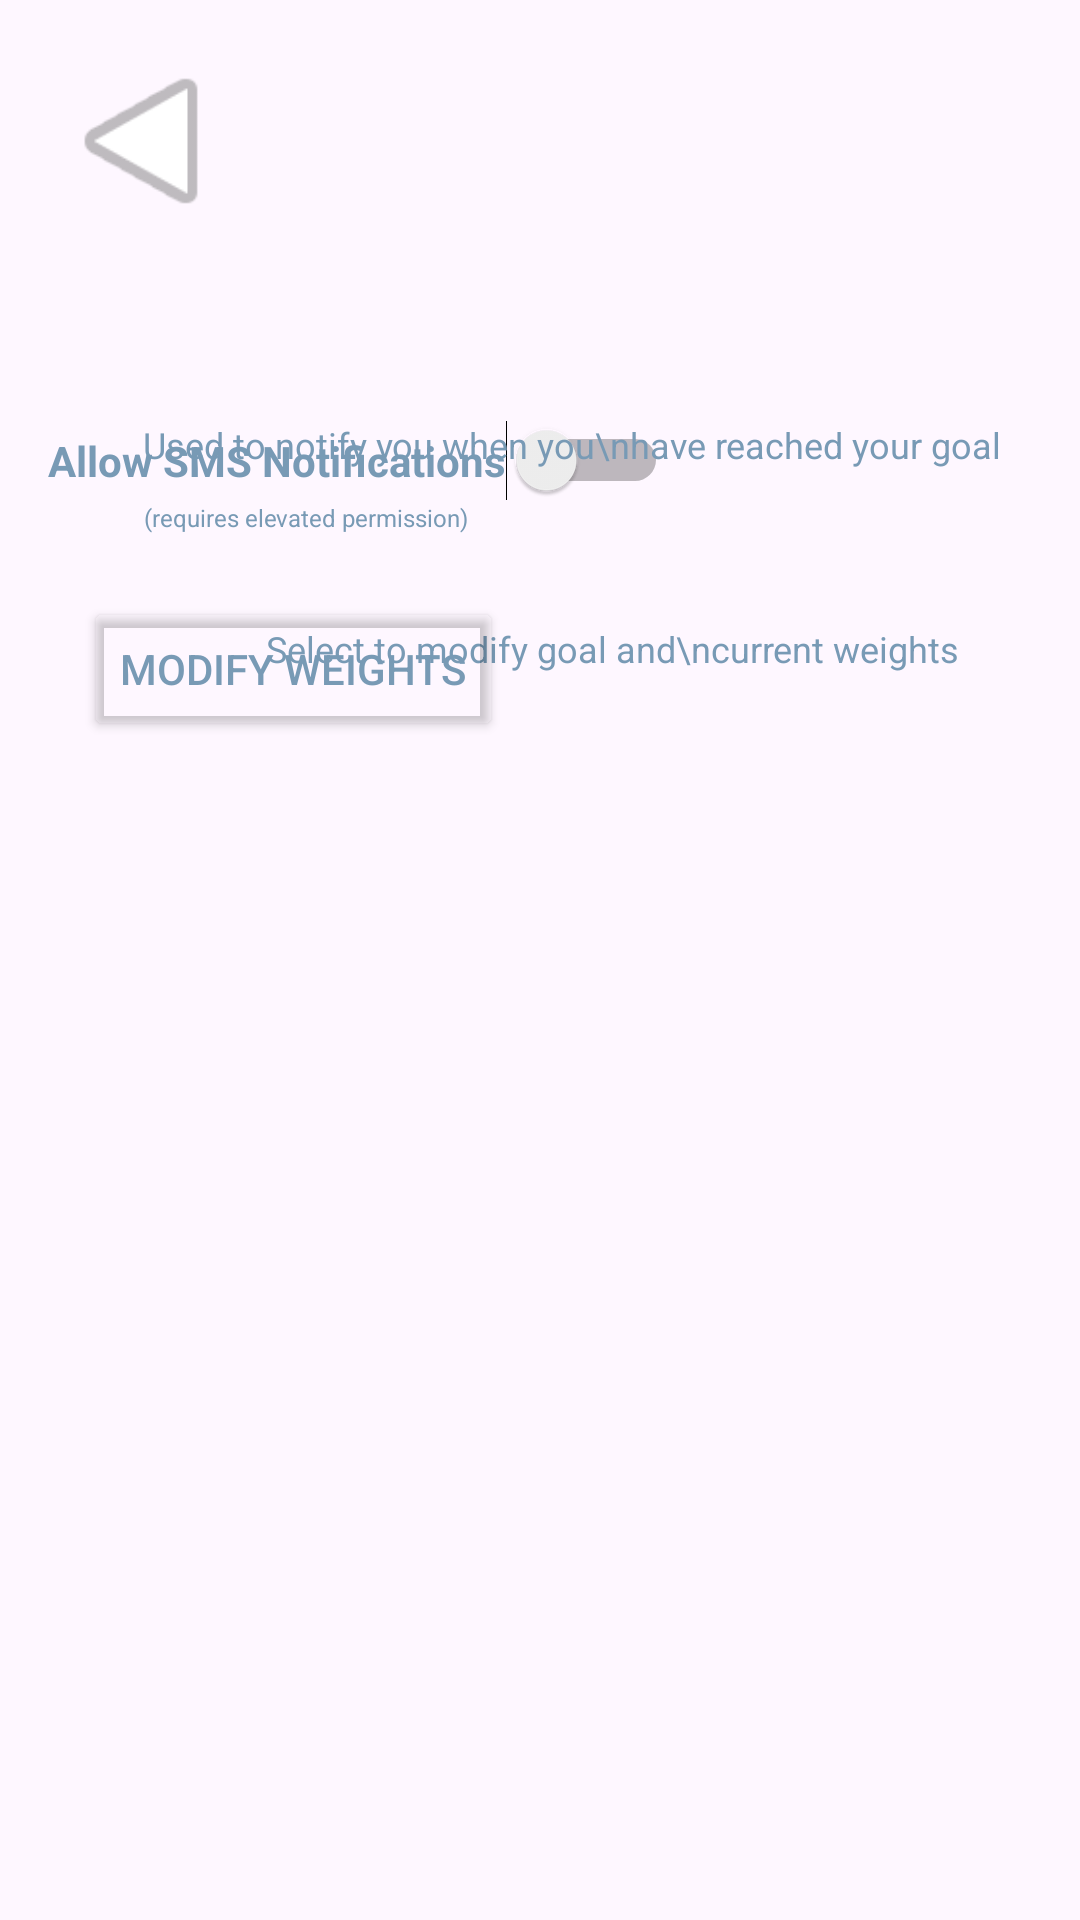

This screen was rendered from an Android layout file. Write that file and the resources it references.
<!-- AndroidManifest.xml: application theme Theme.WeightWatchersThomasBryant -->
<!-- res/layout/activity_settings.xml -->
<?xml version="1.0" encoding="utf-8"?>
<androidx.constraintlayout.widget.ConstraintLayout xmlns:android="http://schemas.android.com/apk/res/android"
    xmlns:app="http://schemas.android.com/apk/res-auto"
    xmlns:tools="http://schemas.android.com/tools"
    android:id="@+id/main"
    android:layout_width="match_parent"
    android:layout_height="match_parent"
    tools:context=".Settings">

    <ImageButton
        android:id="@+id/btn_Return"
        android:layout_width="62dp"
        android:layout_height="62dp"
        android:layout_marginStart="16dp"
        android:layout_marginTop="16dp"
        android:background="#00FFFFFF"
        android:rotation="180"
        android:rotationX="0"
        android:scaleType="fitCenter"
        app:layout_constraintStart_toStartOf="parent"
        app:layout_constraintTop_toTopOf="parent"
        app:srcCompat="@android:drawable/ic_media_play" />

    <TextView
        android:id="@+id/textViewTitle"
        android:layout_width="wrap_content"
        android:layout_height="wrap_content"
        android:layout_marginStart="88dp"
        android:layout_marginTop="32dp"
        android:textColor="#2196F3"
        android:textSize="34sp"
        android:textStyle="bold"
        app:layout_constraintStart_toStartOf="parent"
        app:layout_constraintTop_toTopOf="parent"
        tools:text="Weight Monitor" />

    <ImageButton
        android:id="@+id/imageButtonProfile"
        android:layout_width="62dp"
        android:layout_height="62dp"
        android:layout_marginTop="16dp"
        android:layout_marginEnd="16dp"
        android:background="#00FFFFFF"
        android:scaleType="fitCenter"
        app:layout_constraintEnd_toEndOf="parent"
        app:layout_constraintTop_toTopOf="parent"
        app:srcCompat="@drawable/usericon" />

    <Switch
        android:id="@+id/sw_smsNotifs"
        android:layout_width="wrap_content"
        android:layout_height="wrap_content"
        android:layout_marginStart="16dp"
        android:layout_marginTop="140dp"
        android:text="Allow SMS Notifications"
        android:textColor="#789AB5"
        android:textSize="14sp"
        android:textStyle="bold"
        app:layout_constraintStart_toStartOf="parent"
        app:layout_constraintTop_toTopOf="parent" />

    <TextView
        android:id="@+id/textView"
        android:layout_width="wrap_content"
        android:layout_height="wrap_content"
        android:layout_marginTop="140dp"
        android:layout_marginEnd="26dp"
        android:text="Used to notify you when you\nhave reached your goal"
        android:textColor="#789AB5"
        android:textSize="12sp"
        app:layout_constraintEnd_toEndOf="parent"
        app:layout_constraintTop_toTopOf="parent" />

    <TextView
        android:id="@+id/textViewModify"
        android:layout_width="wrap_content"
        android:layout_height="wrap_content"
        android:layout_marginTop="208dp"
        android:layout_marginEnd="40dp"
        android:text="Select to modify goal and\ncurrent weights"
        android:textColor="#789AB5"
        android:textSize="12sp"
        app:layout_constraintEnd_toEndOf="parent"
        app:layout_constraintTop_toTopOf="parent" />

    <TextView
        android:id="@+id/textView5"
        android:layout_width="wrap_content"
        android:layout_height="wrap_content"
        android:layout_marginStart="48dp"
        android:layout_marginTop="167dp"
        android:text="(requires elevated permission)"
        android:textColor="#789AB5"
        android:textSize="8sp"
        app:layout_constraintStart_toStartOf="parent"
        app:layout_constraintTop_toTopOf="parent" />

    <Button
        android:id="@+id/btn_ModifyWeight"
        android:layout_width="wrap_content"
        android:layout_height="wrap_content"
        android:layout_marginStart="28dp"
        android:layout_marginTop="199dp"
        android:backgroundTint="#00FFFFFF"
        android:text="Modify Weights"
        android:textColor="#789AB5"
        app:layout_constraintStart_toStartOf="parent"
        app:layout_constraintTop_toTopOf="parent" />
</androidx.constraintlayout.widget.ConstraintLayout>
<!-- resources referenced by this layout -->
<resources>
  <style name="Theme.WeightWatchersThomasBryant" parent="Base.Theme.WeightWatchersThomasBryant" />
  <style name="Base.Theme.WeightWatchersThomasBryant" parent="Theme.Material3.DayNight.NoActionBar">
          
          
      </style>
</resources>
